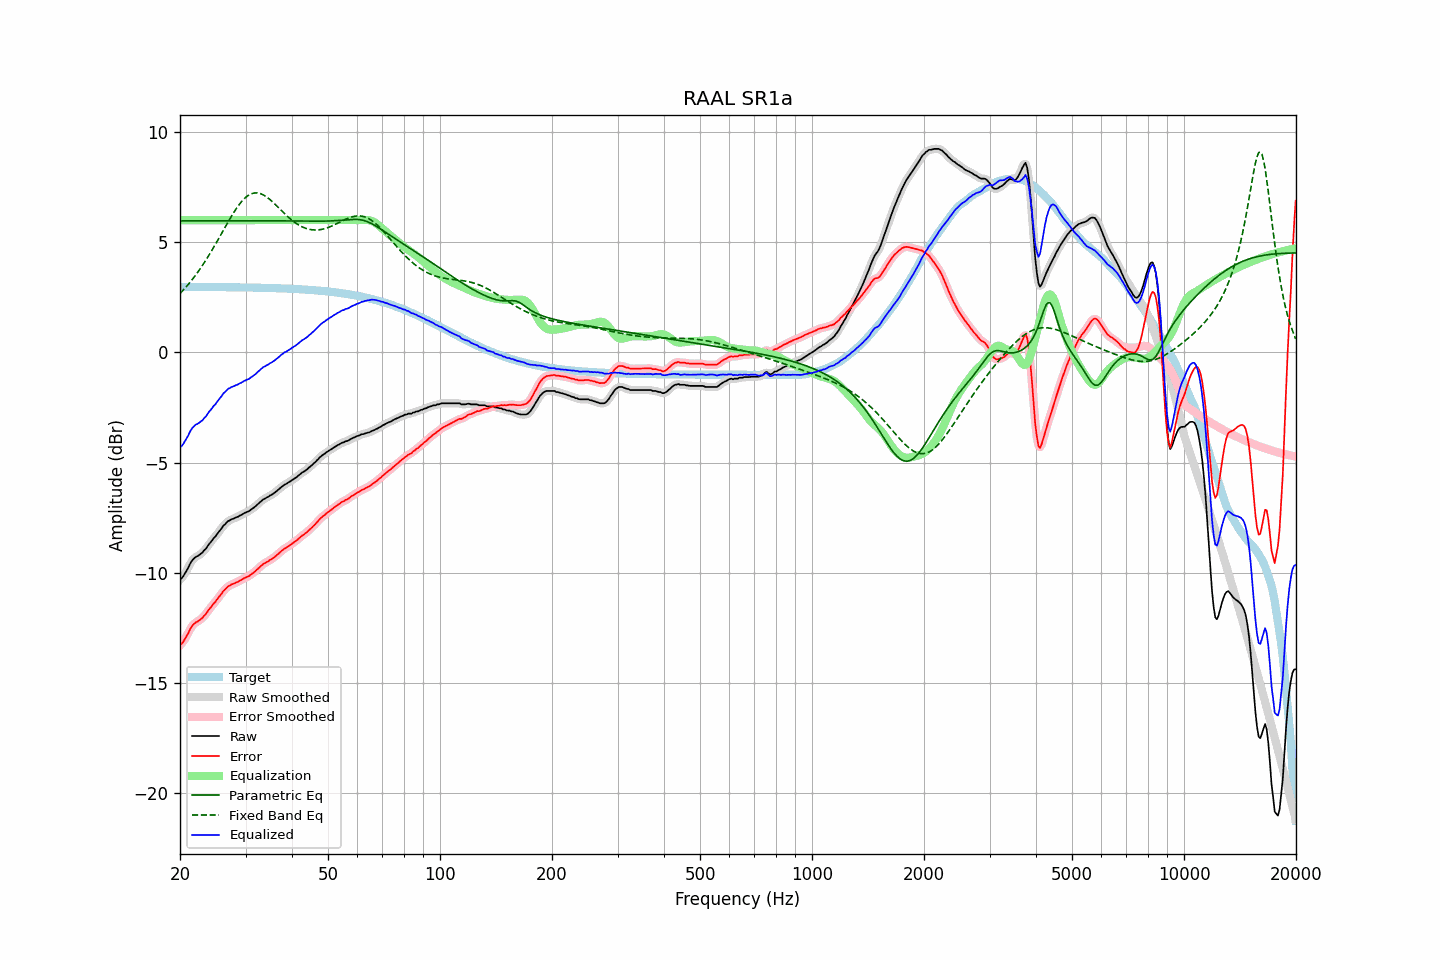

Source data for this figure (header and first rows):
frequency, raw, error, smoothed, error_smoothed, equalization, parametric_eq, fixed_band_eq, equalized_raw, equalized_smoothed, target
20.00, -10.31, -13.28, -10.32, -13.29, 6.00, 5.97, 2.67, -4.31, -4.32, 2.97
20.20, -10.25, -13.22, -10.24, -13.21, 6.00, 5.97, 2.75, -4.25, -4.24, 2.97
20.40, -10.16, -13.13, -10.14, -13.12, 6.00, 5.97, 2.82, -4.16, -4.14, 2.97
20.61, -10.03, -13.00, -10.04, -13.01, 6.00, 5.97, 2.90, -4.03, -4.04, 2.97
20.81, -9.90, -12.87, -9.91, -12.88, 6.00, 5.97, 2.99, -3.90, -3.91, 2.97
21.02, -9.79, -12.76, -9.77, -12.74, 6.00, 5.97, 3.07, -3.79, -3.77, 2.97
21.23, -9.63, -12.60, -9.63, -12.60, 6.00, 5.97, 3.16, -3.63, -3.63, 2.97
21.44, -9.50, -12.47, -9.51, -12.48, 6.00, 5.97, 3.25, -3.50, -3.51, 2.97
21.66, -9.40, -12.37, -9.40, -12.37, 6.00, 5.97, 3.34, -3.40, -3.40, 2.97
21.87, -9.33, -12.30, -9.33, -12.30, 6.00, 5.97, 3.44, -3.33, -3.33, 2.97
22.09, -9.27, -12.24, -9.27, -12.24, 6.00, 5.97, 3.53, -3.27, -3.27, 2.97
22.31, -9.24, -12.21, -9.23, -12.20, 6.00, 5.97, 3.64, -3.24, -3.23, 2.97
22.54, -9.19, -12.16, -9.19, -12.16, 6.00, 5.97, 3.74, -3.19, -3.19, 2.97
22.76, -9.13, -12.09, -9.13, -12.10, 6.00, 5.97, 3.84, -3.13, -3.13, 2.97
22.99, -9.08, -12.04, -9.07, -12.03, 6.00, 5.97, 3.95, -3.08, -3.07, 2.97
23.22, -8.98, -11.94, -8.99, -11.96, 6.00, 5.97, 4.06, -2.98, -2.99, 2.97
23.45, -8.92, -11.88, -8.90, -11.87, 6.00, 5.97, 4.17, -2.92, -2.90, 2.97
23.69, -8.81, -11.78, -8.81, -11.77, 6.00, 5.97, 4.29, -2.81, -2.81, 2.97
23.92, -8.70, -11.66, -8.71, -11.68, 6.00, 5.97, 4.41, -2.70, -2.71, 2.97
24.16, -8.62, -11.58, -8.61, -11.57, 6.00, 5.97, 4.53, -2.62, -2.61, 2.96
24.40, -8.53, -11.49, -8.52, -11.48, 6.00, 5.97, 4.65, -2.53, -2.52, 2.96
24.65, -8.42, -11.38, -8.43, -11.40, 6.00, 5.97, 4.78, -2.42, -2.43, 2.96
24.89, -8.36, -11.32, -8.34, -11.30, 6.00, 5.97, 4.90, -2.36, -2.34, 2.96
25.14, -8.25, -11.21, -8.25, -11.21, 6.00, 5.97, 5.03, -2.25, -2.25, 2.96
25.39, -8.16, -11.12, -8.16, -11.12, 6.00, 5.97, 5.16, -2.16, -2.16, 2.96
25.65, -8.06, -11.02, -8.06, -11.02, 6.00, 5.97, 5.29, -2.06, -2.06, 2.96
25.91, -7.97, -10.93, -7.96, -10.92, 6.00, 5.97, 5.42, -1.97, -1.96, 2.96
26.16, -7.86, -10.82, -7.87, -10.83, 6.00, 5.97, 5.55, -1.86, -1.87, 2.96
26.43, -7.80, -10.76, -7.79, -10.75, 6.00, 5.97, 5.67, -1.80, -1.79, 2.96
26.69, -7.72, -10.68, -7.72, -10.67, 6.00, 5.97, 5.80, -1.72, -1.72, 2.96
26.96, -7.65, -10.61, -7.66, -10.62, 6.00, 5.97, 5.93, -1.65, -1.66, 2.96
27.23, -7.62, -10.57, -7.61, -10.57, 6.00, 5.97, 6.05, -1.62, -1.61, 2.96
27.50, -7.57, -10.52, -7.58, -10.53, 6.00, 5.97, 6.18, -1.57, -1.58, 2.96
27.77, -7.55, -10.50, -7.54, -10.50, 6.00, 5.97, 6.30, -1.55, -1.54, 2.95
28.05, -7.52, -10.47, -7.51, -10.47, 6.00, 5.97, 6.41, -1.52, -1.51, 2.95
28.33, -7.48, -10.43, -7.48, -10.44, 6.00, 5.97, 6.52, -1.48, -1.48, 2.95
28.62, -7.46, -10.41, -7.45, -10.40, 6.00, 5.97, 6.63, -1.46, -1.45, 2.95
28.90, -7.41, -10.36, -7.41, -10.36, 6.00, 5.97, 6.72, -1.41, -1.41, 2.95
29.19, -7.38, -10.33, -7.38, -10.32, 6.00, 5.97, 6.82, -1.38, -1.38, 2.95
29.48, -7.34, -10.29, -7.33, -10.28, 6.00, 5.97, 6.90, -1.34, -1.33, 2.95
29.78, -7.29, -10.24, -7.30, -10.24, 6.00, 5.97, 6.97, -1.29, -1.30, 2.95
30.08, -7.26, -10.20, -7.26, -10.21, 6.00, 5.97, 7.04, -1.26, -1.26, 2.95
30.38, -7.23, -10.17, -7.23, -10.17, 6.00, 5.97, 7.10, -1.23, -1.23, 2.94
30.68, -7.20, -10.14, -7.19, -10.13, 6.00, 5.97, 7.14, -1.20, -1.19, 2.94
30.99, -7.14, -10.08, -7.14, -10.09, 6.00, 5.97, 7.18, -1.14, -1.14, 2.94
31.30, -7.09, -10.03, -7.09, -10.03, 6.00, 5.97, 7.21, -1.09, -1.09, 2.94
31.61, -7.04, -9.98, -7.03, -9.97, 6.00, 5.97, 7.23, -1.04, -1.03, 2.94
31.93, -6.98, -9.92, -6.98, -9.91, 6.00, 5.97, 7.24, -0.98, -0.98, 2.94
32.24, -6.91, -9.84, -6.91, -9.85, 6.00, 5.97, 7.24, -0.91, -0.91, 2.94
32.57, -6.85, -9.78, -6.84, -9.78, 6.00, 5.97, 7.22, -0.85, -0.84, 2.93
32.89, -6.78, -9.71, -6.78, -9.71, 6.00, 5.97, 7.20, -0.78, -0.78, 2.93
33.22, -6.72, -9.65, -6.72, -9.65, 6.00, 5.97, 7.17, -0.72, -0.72, 2.93
33.55, -6.66, -9.59, -6.66, -9.59, 6.00, 5.97, 7.14, -0.66, -0.66, 2.93
33.89, -6.63, -9.56, -6.62, -9.55, 6.00, 5.97, 7.09, -0.63, -0.62, 2.93
34.23, -6.58, -9.50, -6.58, -9.51, 6.00, 5.97, 7.05, -0.58, -0.58, 2.93
34.57, -6.55, -9.47, -6.54, -9.46, 6.00, 5.97, 6.99, -0.55, -0.54, 2.92
34.92, -6.49, -9.41, -6.50, -9.42, 6.00, 5.97, 6.93, -0.49, -0.50, 2.92
35.27, -6.46, -9.38, -6.45, -9.37, 6.00, 5.97, 6.87, -0.46, -0.45, 2.92
35.62, -6.41, -9.33, -6.41, -9.32, 6.00, 5.97, 6.80, -0.41, -0.41, 2.92
35.97, -6.36, -9.27, -6.36, -9.27, 6.00, 5.97, 6.73, -0.36, -0.36, 2.91
... 635 more rows
